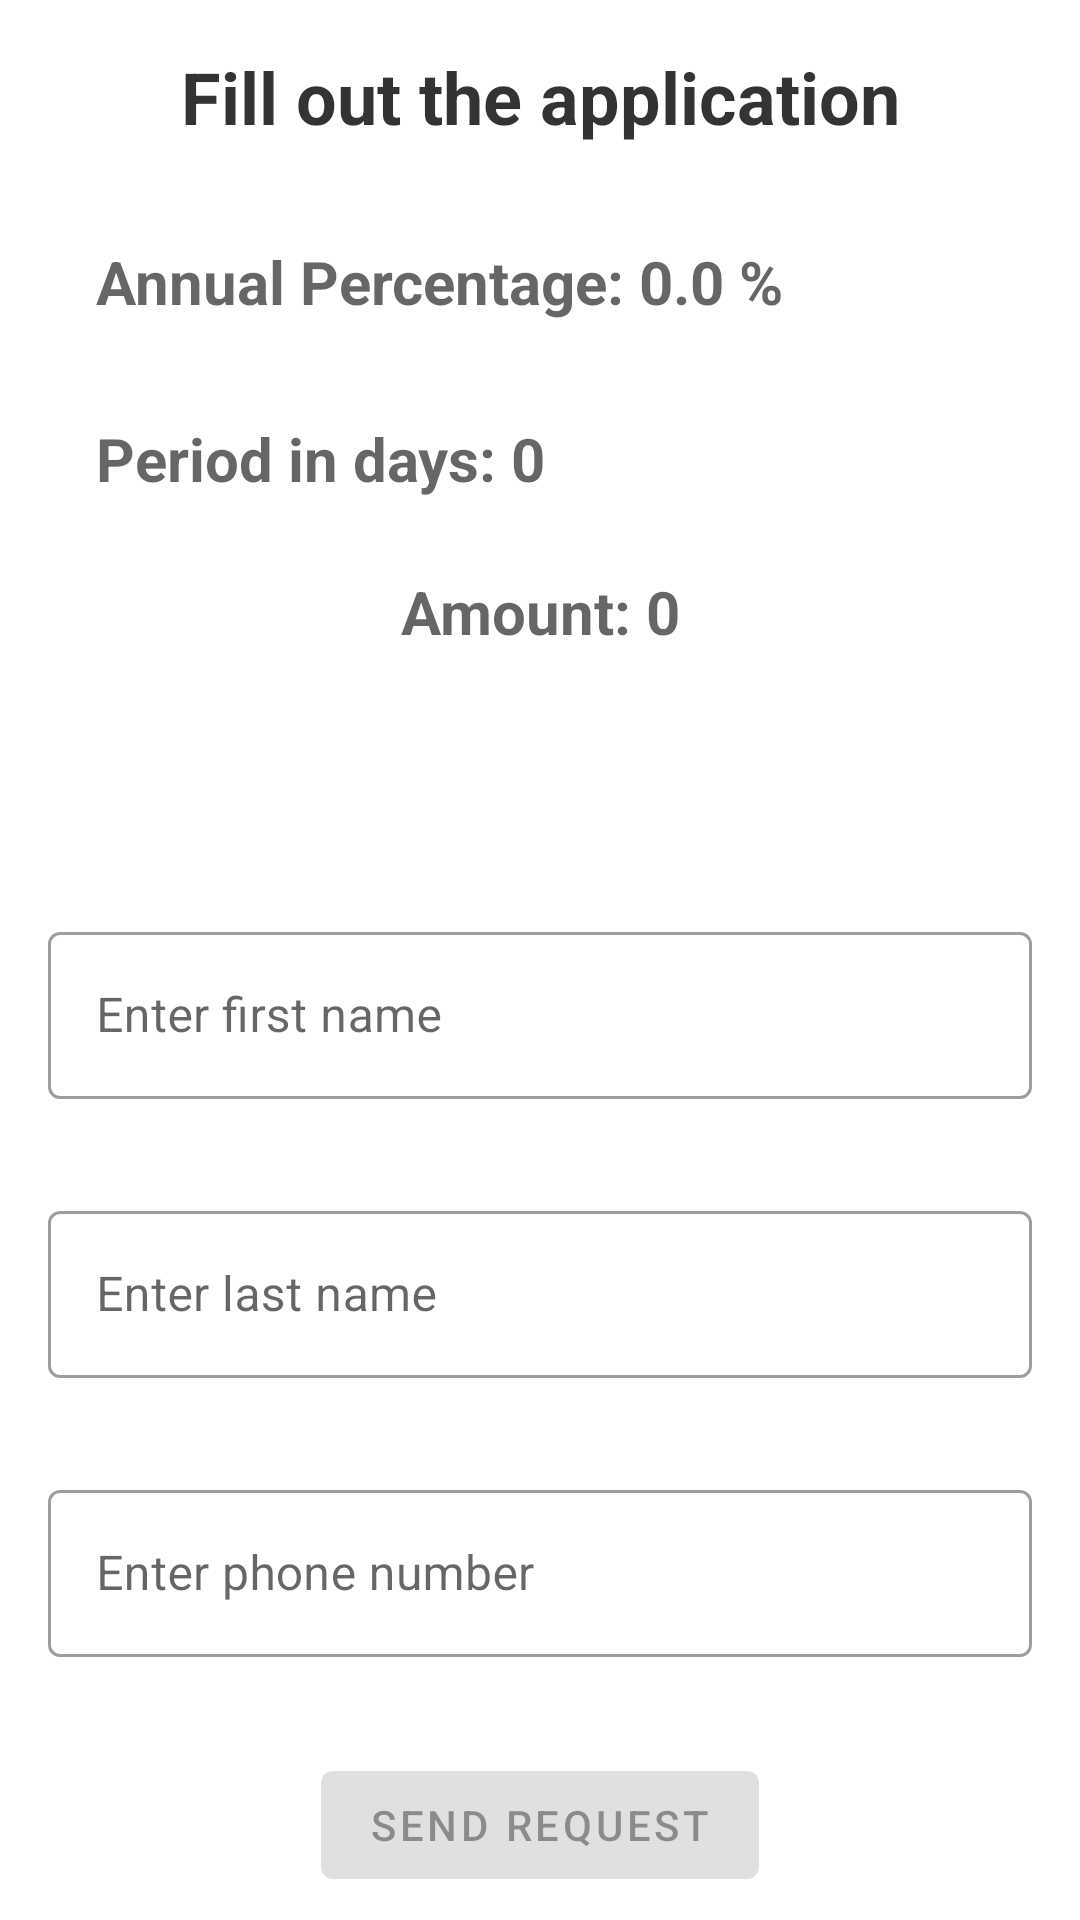

Produce the Android XML layout that renders to this screen, including the resource entries it uses.
<!-- AndroidManifest.xml: application theme Theme.LoanOnline -->
<!-- res/layout/fragment_loan_request.xml -->
<?xml version="1.0" encoding="utf-8"?>
<FrameLayout xmlns:android="http://schemas.android.com/apk/res/android"
    xmlns:app="http://schemas.android.com/apk/res-auto"
    xmlns:tools="http://schemas.android.com/tools"
    android:layout_width="match_parent"
    android:layout_height="match_parent"
    android:background="?colorOnPrimary"
    tools:context=".ui.loanrequest.LoanRequestFragment">

    <androidx.core.widget.NestedScrollView
        android:id="@+id/scroll_view"
        android:layout_width="match_parent"
        android:layout_height="match_parent">

        <androidx.constraintlayout.widget.ConstraintLayout
            android:layout_width="match_parent"
            android:layout_height="match_parent"
            android:paddingStart="@dimen/margin_normal"
            android:paddingEnd="@dimen/margin_normal">

            <TextView
                android:id="@+id/header_text_view"
                style="@style/BaseTextStyle.Header.Normal"
                android:layout_width="0dp"
                android:layout_height="wrap_content"
                android:text="@string/fill_out_the_application"
                app:layout_constraintBottom_toTopOf="@id/percent_text_view"
                app:layout_constraintEnd_toEndOf="parent"
                app:layout_constraintStart_toStartOf="parent"
                app:layout_constraintTop_toTopOf="parent" />

            <TextView
                android:id="@+id/percent_text_view"
                style="@style/BaseTextStyle.NormalText"
                android:layout_width="0dp"
                android:layout_height="wrap_content"
                android:text="@string/text_percent_layout"
                app:layout_constraintBottom_toTopOf="@id/period_text_view"
                app:layout_constraintEnd_toEndOf="parent"
                app:layout_constraintStart_toStartOf="parent"
                app:layout_constraintTop_toBottomOf="@id/header_text_view" />

            <TextView
                android:id="@+id/period_text_view"
                style="@style/BaseTextStyle.NormalText"
                android:layout_width="0dp"
                android:layout_height="wrap_content"
                android:text="@string/text_period_layout"
                app:layout_constraintBottom_toTopOf="@id/amount_text_view"
                app:layout_constraintEnd_toEndOf="parent"
                app:layout_constraintStart_toStartOf="parent"
                app:layout_constraintTop_toBottomOf="@id/percent_text_view" />

            <TextView
                android:id="@+id/amount_text_view"
                style="@style/BaseTextStyle.Header.Min"
                android:layout_width="0dp"
                android:layout_height="wrap_content"
                android:text="@string/text_amount_layout"
                app:layout_constraintBottom_toTopOf="@id/amount_slider"
                app:layout_constraintEnd_toEndOf="parent"
                app:layout_constraintStart_toStartOf="parent"
                app:layout_constraintTop_toBottomOf="@id/period_text_view" />

            <com.google.android.material.slider.Slider
                android:id="@+id/amount_slider"
                android:layout_width="0dp"
                android:layout_height="wrap_content"
                android:layout_marginBottom="@dimen/margin_normal"
                android:stepSize="500"
                android:value="1000"
                android:valueFrom="500"
                app:layout_constraintBottom_toTopOf="@id/first_name_layout"
                app:layout_constraintEnd_toEndOf="parent"
                app:layout_constraintStart_toStartOf="parent"
                app:layout_constraintTop_toBottomOf="@id/amount_text_view" />

            <com.google.android.material.textfield.TextInputLayout
                android:id="@+id/first_name_layout"
                style="@style/Widget.MaterialComponents.TextInputLayout.OutlinedBox"
                android:layout_width="0dp"
                android:layout_height="wrap_content"
                android:layout_marginTop="@dimen/margin_normal"
                android:layout_marginBottom="@dimen/margin_normal"
                app:layout_constraintBottom_toTopOf="@id/last_name_layout"
                app:layout_constraintEnd_toEndOf="parent"
                app:layout_constraintStart_toStartOf="parent"
                app:layout_constraintTop_toBottomOf="@id/amount_slider">

                <com.google.android.material.textfield.TextInputEditText
                    android:id="@+id/first_name_edit_text"
                    style="@style/PersonName"
                    android:layout_width="match_parent"
                    android:layout_height="wrap_content"
                    android:hint="@string/enter_first_name" />
            </com.google.android.material.textfield.TextInputLayout>

            <com.google.android.material.textfield.TextInputLayout
                android:id="@+id/last_name_layout"
                style="@style/Widget.MaterialComponents.TextInputLayout.OutlinedBox"
                android:layout_width="0dp"
                android:layout_height="wrap_content"
                android:layout_marginTop="@dimen/margin_normal"
                android:layout_marginBottom="@dimen/margin_normal"
                app:layout_constraintBottom_toTopOf="@id/phone_number_layout"
                app:layout_constraintEnd_toEndOf="parent"
                app:layout_constraintStart_toStartOf="parent"
                app:layout_constraintTop_toBottomOf="@id/first_name_layout">

                <com.google.android.material.textfield.TextInputEditText
                    android:id="@+id/last_name_edit_text"
                    style="@style/PersonName"
                    android:layout_width="match_parent"
                    android:layout_height="wrap_content"
                    android:hint="@string/enter_last_name" />
            </com.google.android.material.textfield.TextInputLayout>

            <com.google.android.material.textfield.TextInputLayout
                android:id="@+id/phone_number_layout"
                style="@style/Widget.MaterialComponents.TextInputLayout.OutlinedBox"
                android:layout_width="0dp"
                android:layout_height="wrap_content"
                android:layout_marginTop="@dimen/margin_normal"
                android:layout_marginBottom="@dimen/margin_normal"
                app:layout_constraintBottom_toTopOf="@id/send_request_button"
                app:layout_constraintEnd_toEndOf="parent"
                app:layout_constraintStart_toStartOf="parent"
                app:layout_constraintTop_toBottomOf="@id/last_name_layout">

                <com.google.android.material.textfield.TextInputEditText
                    android:id="@+id/phone_number_edit_text"
                    style="@style/EndPhoneNumber"
                    android:layout_width="match_parent"
                    android:layout_height="wrap_content" />
            </com.google.android.material.textfield.TextInputLayout>

            <com.google.android.material.button.MaterialButton
                android:id="@+id/send_request_button"
                android:layout_width="wrap_content"
                android:layout_height="wrap_content"
                android:layout_marginTop="@dimen/margin_normal"
                android:layout_marginBottom="@dimen/margin_normal"
                android:enabled="false"
                android:text="@string/send_request"
                app:layout_constraintBottom_toBottomOf="parent"
                app:layout_constraintEnd_toEndOf="parent"
                app:layout_constraintStart_toStartOf="parent"
                app:layout_constraintTop_toBottomOf="@id/phone_number_layout" />

        </androidx.constraintlayout.widget.ConstraintLayout>

    </androidx.core.widget.NestedScrollView>

    <ProgressBar
        android:id="@+id/progress_bar"
        style="?android:attr/progressBarStyleLarge"
        android:layout_width="wrap_content"
        android:layout_height="wrap_content"
        android:layout_gravity="center"
        android:visibility="gone"
        tools:visibility="visible" />

</FrameLayout>
<!-- resources referenced by this layout -->
<resources>
  <dimen name="margin_normal">16dp</dimen>
  <string name="enter_first_name">Enter first name</string>
  <string name="enter_last_name">Enter last name</string>
  <string name="fill_out_the_application">Fill out the application</string>
  <string name="send_request">Send request</string>
  <string name="text_amount_layout">Amount: 0</string>
  <string name="text_percent_layout">Annual Percentage: 0.0 %</string>
  <string name="text_period_layout">Period in days: 0</string>
  <style name="BaseTextStyle.Header.Min">
          <item name="android:textColor">?normalTextColor</item>
          <item name="android:textSize">@dimen/text_size_header_min</item>
          <item name="android:layout_margin">@dimen/margin_min</item>
      </style>
  <style name="BaseTextStyle.Header.Normal">
          <item name="android:textSize">@dimen/text_size_header_normal</item>
          <item name="android:layout_margin">@dimen/margin_normal</item>
      </style>
  <style name="BaseTextStyle.NormalText">
          <item name="android:textStyle">bold</item>
          <item name="android:textSize">@dimen/text_size_header_min</item>
          <item name="android:layout_margin">@dimen/margin_normal</item>
          <item name="android:textColor">?normalTextColor</item>
      </style>
  <style name="EndPhoneNumber">
          <item name="android:inputType">phone</item>
          <item name="android:imeActionLabel">@string/send_request</item>
          <item name="android:imeOptions">actionDone</item>
          <item name="android:selectAllOnFocus">true</item>
          <item name="android:hint">@string/enter_phone_number</item>
      </style>
  <style name="PersonName">
          <item name="android:inputType">textPersonName</item>
          <item name="android:selectAllOnFocus">true</item>
      </style>
  <style name="Theme.LoanOnline" parent="Theme.MaterialComponents.DayNight.NoActionBar">
          
          <item name="colorPrimary">@color/cerulean</item>
          <item name="colorPrimaryVariant">@color/dark_cerulean</item>
          <item name="colorOnPrimary">@color/white</item>
          
          <item name="colorSecondary">@color/limeade</item>
          <item name="colorSecondaryVariant">@color/bilbao</item>
          <item name="colorOnSecondary">@color/black</item>
          
          <item name="android:statusBarColor" tools:targetApi="l">?attr/colorPrimaryVariant</item>
  
          
          <item name="colorSecondaryAlpha40">@color/limeade_alpha40</item>
          <item name="headerTextColor">@color/header_text_color_light</item>
          <item name="normalTextColor">@color/normal_text_color_light</item>
          <item name="infoTextColor">@color/info_text_color_light</item>
          <item name="strokeColor">@color/stroke_color_light</item>
          <item name="android:forceDarkAllowed" tools:targetApi="q">false</item>
      </style>
  <dimen name="text_size_header_min">20sp</dimen>
  <dimen name="margin_min">8dp</dimen>
  <dimen name="text_size_header_normal">24sp</dimen>
  <string name="enter_phone_number">Enter phone number</string>
  <color name="cerulean">#0277BD</color>
  <color name="dark_cerulean">#004C8B</color>
  <color name="white">#FFFFFFFF</color>
  <color name="limeade">#689F38</color>
  <color name="bilbao">#387002</color>
  <color name="black">#FF000000</color>
  <color name="limeade_alpha40">#66689F38</color>
  <color name="header_text_color_light">#CC000000</color>
  <color name="normal_text_color_light">#99000000</color>
  <color name="info_text_color_light">#66000000</color>
  <color name="stroke_color_light">#1F000000</color>
</resources>
